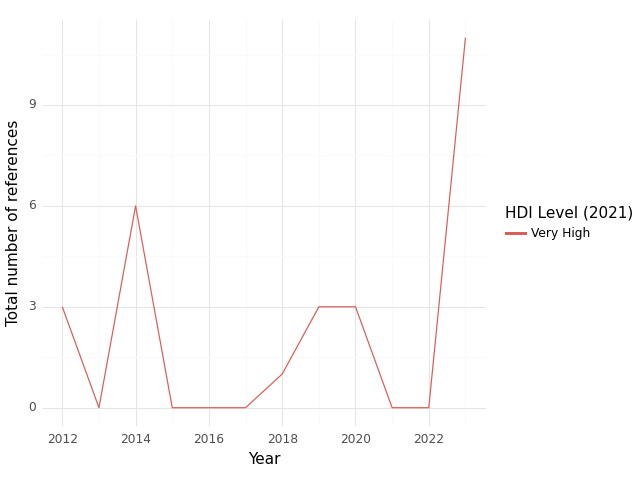

The file beside this chart, header and first rows:
, HDI Level (2021), Year, intersection, climate, health, sum
0, Very High, 2012, 3.0, 53.0, 127.0, 183.0
1, Very High, 2013, 0.0, 8.0, 18.0, 26.0
2, Very High, 2014, 6.0, 66.0, 160.0, 232.0
3, Very High, 2015, 0.0, 32.0, 32.0, 64.0
4, Very High, 2016, 0.0, 4.0, 51.0, 55.0
5, Very High, 2017, 0.0, 3.0, 52.0, 55.0
6, Very High, 2018, 1.0, 22.0, 60.0, 83.0
7, Very High, 2019, 3.0, 45.0, 90.0, 138.0
8, Very High, 2020, 3.0, 5.0, 83.0, 91.0
9, Very High, 2021, 0.0, 0.0, 19.0, 19.0
10, Very High, 2022, 0.0, 0.0, 45.0, 45.0
11, Very High, 2023, 11.0, 150.0, 377.0, 538.0
